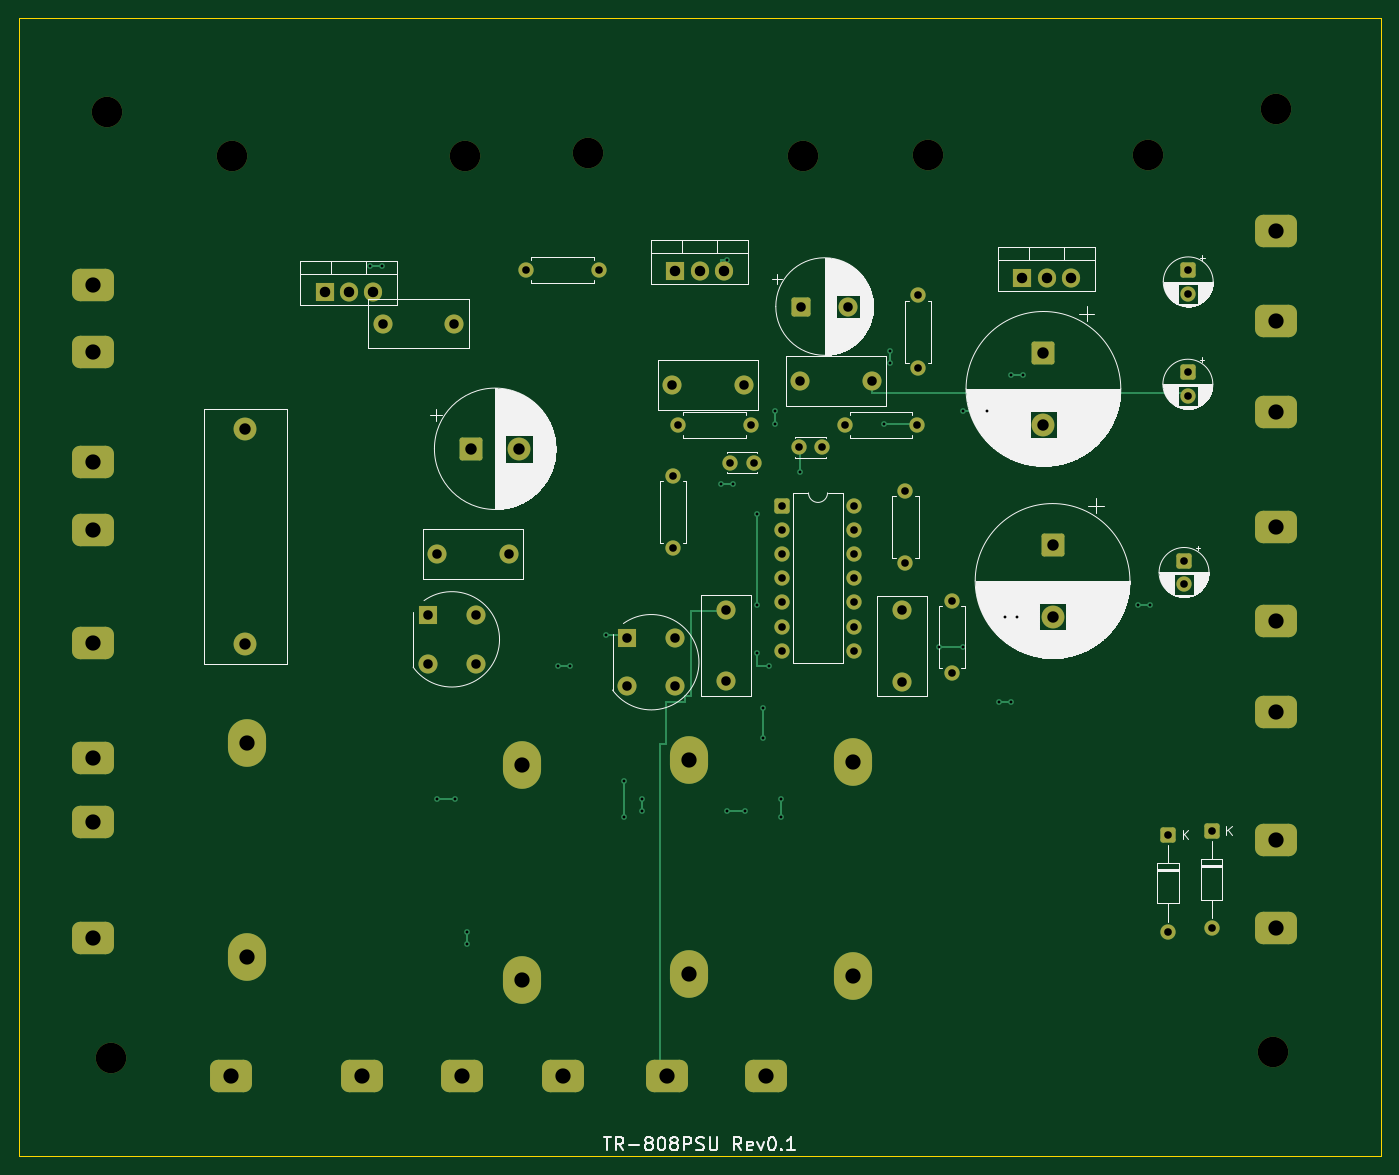
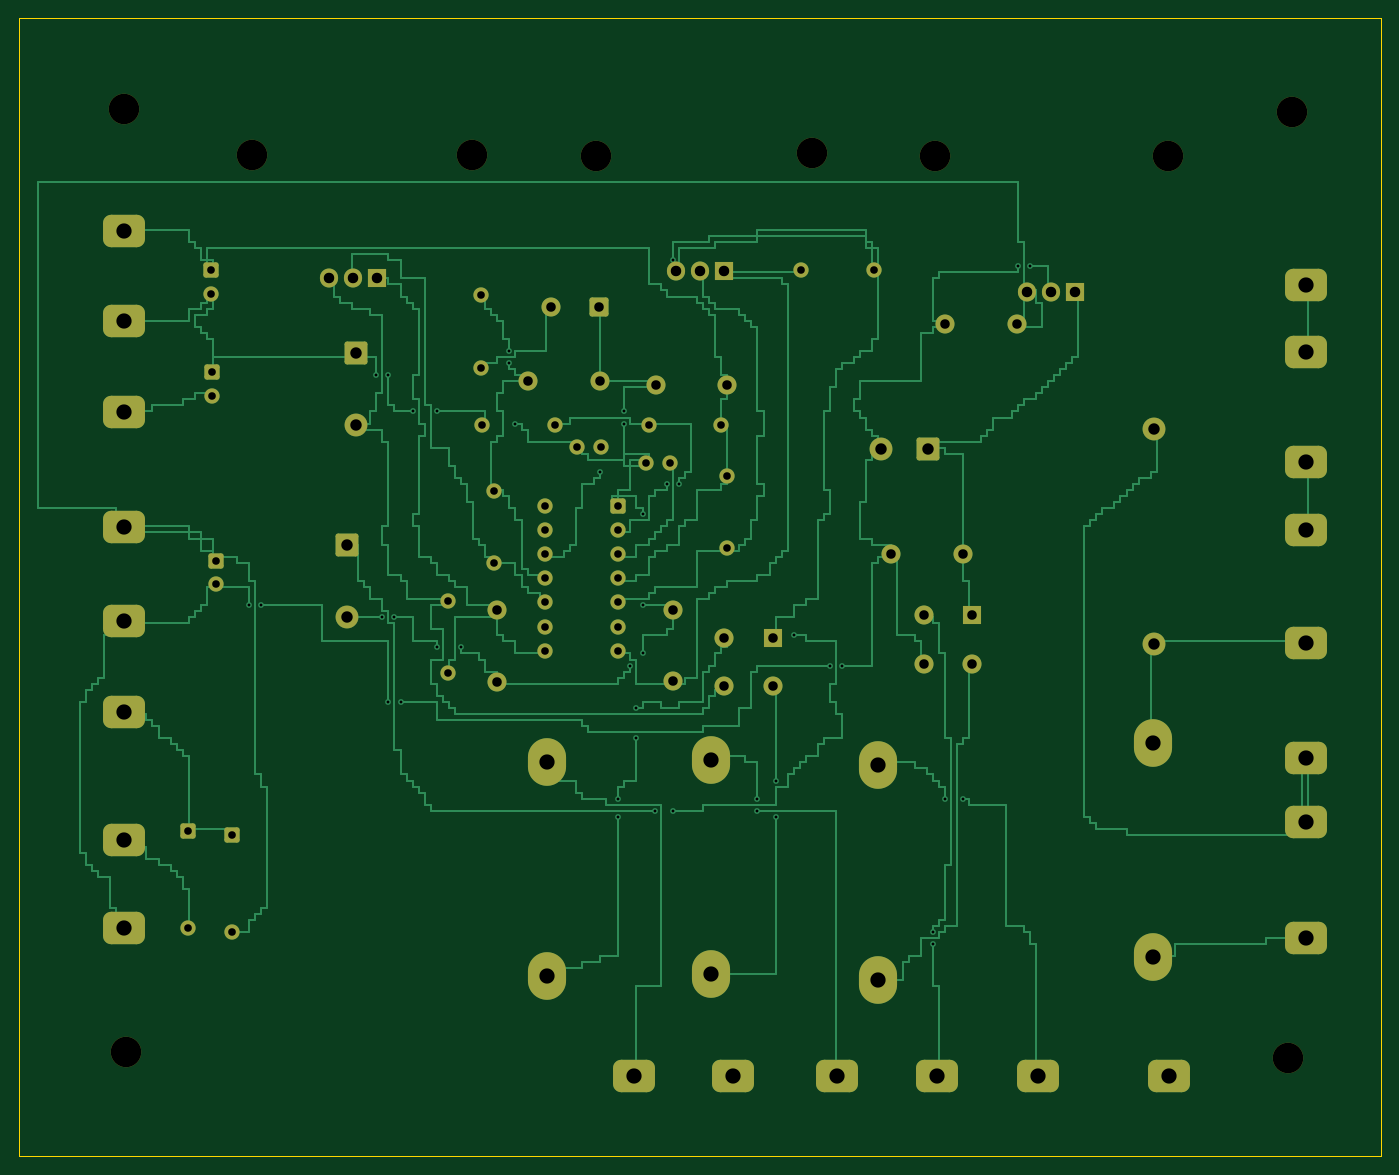
Circuit board: 9 layer files. Board 142.9 x 119.4 mm.
- bottom_copper: TR-808PSU_Rev0.1-B_Cu.gbr (61118 bytes)
- bottom_mask: TR-808PSU_Rev0.1-B_Mask.gbr (6325 bytes)
- bottom_silk: TR-808PSU_Rev0.1-B_Silkscreen.gbr (462 bytes)
- outline: TR-808PSU_Rev0.1-Edge_Cuts.gbr (631 bytes)
- top_copper: TR-808PSU_Rev0.1-F_Cu.gbr (12684 bytes)
- top_mask: TR-808PSU_Rev0.1-F_Mask.gbr (6325 bytes)
- top_silk: TR-808PSU_Rev0.1-F_Silkscreen.gbr (84038 bytes)
- drill: TR-808PSU_Rev0.1-NPTH.drl (468 bytes)
- drill: TR-808PSU_Rev0.1-PTH.drl (2849 bytes)

=== bottom_copper: TR-808PSU_Rev0.1-B_Cu.gbr (61118 bytes, source omitted) ===
=== bottom_mask: TR-808PSU_Rev0.1-B_Mask.gbr (6325 bytes, source omitted) ===
=== bottom_silk: TR-808PSU_Rev0.1-B_Silkscreen.gbr ===
%TF.GenerationSoftware,KiCad,Pcbnew,10.0.2*%
%TF.CreationDate,2026-10-06T22:25:47+02:00*%
%TF.ProjectId,TR-808PSU_Rev0.1,54522d38-3038-4505-9355-5f526576302e,rev?*%
%TF.SameCoordinates,Original*%
%TF.FileFunction,Legend,Bot*%
%TF.FilePolarity,Positive*%
%FSLAX46Y46*%
G04 Gerber Fmt 4.6, Leading zero omitted, Abs format (unit mm)*
G04 Created by KiCad (PCBNEW 10.0.2) date 2026-10-06 22:25:47*
%MOMM*%
%LPD*%
G01*
G04 APERTURE LIST*
G04 APERTURE END LIST*
M02*

=== outline: TR-808PSU_Rev0.1-Edge_Cuts.gbr ===
%TF.GenerationSoftware,KiCad,Pcbnew,10.0.2*%
%TF.CreationDate,2026-10-06T22:25:47+02:00*%
%TF.ProjectId,TR-808PSU_Rev0.1,54522d38-3038-4505-9355-5f526576302e,rev?*%
%TF.SameCoordinates,Original*%
%TF.FileFunction,Profile,NP*%
%FSLAX46Y46*%
G04 Gerber Fmt 4.6, Leading zero omitted, Abs format (unit mm)*
G04 Created by KiCad (PCBNEW 10.0.2) date 2026-10-06 22:25:47*
%MOMM*%
%LPD*%
G01*
G04 APERTURE LIST*
%TA.AperFunction,Profile*%
%ADD10C,0.100000*%
%TD*%
G04 APERTURE END LIST*
D10*
X0Y0D02*
X142900000Y0D01*
X0Y-119400000D02*
X0Y0D01*
X142900000Y0D02*
X142900000Y-119400000D01*
X142900000Y-119400000D02*
X0Y-119400000D01*
M02*

=== top_copper: TR-808PSU_Rev0.1-F_Cu.gbr (12684 bytes, source omitted) ===
=== top_mask: TR-808PSU_Rev0.1-F_Mask.gbr (6325 bytes, source omitted) ===
=== top_silk: TR-808PSU_Rev0.1-F_Silkscreen.gbr (84038 bytes, source omitted) ===
=== drill: TR-808PSU_Rev0.1-NPTH.drl ===
M48
; DRILL file KiCad 10.0.2 date 2026-10-06T22:25:47
; FORMAT={-:-/ absolute / metric / decimal}
; #@! TF.CreationDate,2026-10-06T22:25:47+02:00
; #@! TF.GenerationSoftware,Kicad,Pcbnew,10.0.2
; #@! TF.FileFunction,NonPlated,1,2,NPTH
FMAT,2
METRIC
; #@! TA.AperFunction,NonPlated,NPTH,ComponentDrill
T1C3.200
%
G90
G05
T1
X9.25Y-9.79
X9.68Y-109.13
X22.3Y-14.42
X46.78Y-14.42
X59.68Y-14.14
X82.31Y-14.42
X95.36Y-14.31
X118.48Y-14.31
X131.65Y-108.47
X131.92Y-9.52
M30

=== drill: TR-808PSU_Rev0.1-PTH.drl ===
M48
; DRILL file KiCad 10.0.2 date 2026-10-06T22:25:47
; FORMAT={-:-/ absolute / metric / decimal}
; #@! TF.CreationDate,2026-10-06T22:25:47+02:00
; #@! TF.GenerationSoftware,Kicad,Pcbnew,10.0.2
; #@! TF.FileFunction,Plated,1,2,PTH
FMAT,2
METRIC
; #@! TA.AperFunction,Plated,PTH,ViaDrill
T1C0.300
; #@! TA.AperFunction,Plated,PTH,ComponentDrill
T2C0.800
; #@! TA.AperFunction,Plated,PTH,ComponentDrill
T3C1.000
; #@! TA.AperFunction,Plated,PTH,ComponentDrill
T4C1.100
; #@! TA.AperFunction,Plated,PTH,ComponentDrill
T5C1.200
; #@! TA.AperFunction,Plated,PTH,ComponentDrill
T6C1.600
%
G90
G05
T1
X36.83Y-26.035
X38.1Y-26.035
X43.815Y-81.915
X45.72Y-81.915
X46.99Y-95.885
X46.99Y-97.155
X56.515Y-67.945
X57.785Y-67.945
X61.595Y-64.77
X63.5Y-80.01
X63.5Y-83.82
X65.405Y-81.915
X65.405Y-83.185
X73.66Y-48.895
X74.295Y-25.4
X74.295Y-83.185
X74.93Y-48.895
X76.2Y-83.185
X77.47Y-52.07
X77.47Y-61.595
X77.47Y-66.675
X78.105Y-72.39
X78.105Y-75.565
X78.74Y-67.945
X79.375Y-41.275
X79.375Y-42.545
X80.01Y-81.915
X80.01Y-83.82
X81.915Y-47.625
X90.805Y-42.545
X91.44Y-34.925
X91.44Y-36.195
X96.52Y-66.04
X99.06Y-41.275
X99.06Y-66.04
X101.6Y-41.275
X102.87Y-71.755
X103.505Y-62.865
X104.14Y-37.465
X104.14Y-71.755
X104.775Y-62.865
X105.41Y-37.465
X117.475Y-61.595
X118.745Y-61.595
T2
X53.22Y-26.44
X60.84Y-26.44
X68.6Y-48.02
X68.6Y-55.64
X69.18Y-42.7
X74.62Y-46.64
X76.8Y-42.7
X77.12Y-46.64
X80.04Y-51.15
X80.04Y-53.69
X80.04Y-56.23
X80.04Y-58.77
X80.04Y-61.31
X80.04Y-63.85
X80.04Y-66.39
X81.82Y-45.04
X84.32Y-45.04
X86.66Y-42.7
X87.66Y-51.15
X87.66Y-53.69
X87.66Y-56.23
X87.66Y-58.77
X87.66Y-61.31
X87.66Y-63.85
X87.66Y-66.39
X93.03Y-49.6
X93.03Y-57.22
X94.28Y-42.7
X94.39Y-29.1
X94.39Y-36.72
X97.87Y-61.14
X97.87Y-68.76
X120.57Y-85.71
X120.57Y-95.87
X122.27Y-56.92
X122.27Y-59.42
X122.67Y-37.16
X122.67Y-39.66
X122.71Y-26.42
X122.71Y-28.92
X125.16Y-85.31
X125.16Y-95.47
T3
X38.17Y-32.04
X42.88Y-62.65
X42.88Y-67.73
X43.87Y-56.25
X45.67Y-32.04
X47.96Y-62.65
X47.96Y-67.73
X51.37Y-56.25
X63.81Y-65.05
X63.81Y-70.13
X68.57Y-38.52
X68.89Y-65.05
X68.89Y-70.13
X74.24Y-62.07
X74.24Y-69.57
X76.07Y-38.52
X81.98Y-38.12
X82.04Y-30.26
X87.04Y-30.26
X89.48Y-38.12
X92.7Y-62.16
X92.7Y-69.66
T4
X32.06Y-28.69
X34.6Y-28.69
X37.14Y-28.69
X68.89Y-26.49
X71.43Y-26.49
X73.97Y-26.49
X105.3Y-27.29
X107.84Y-27.29
X110.38Y-27.29
T5
X23.74Y-43.16
X23.74Y-65.66
X47.46Y-45.19
X52.46Y-45.19
X107.51Y-35.15
X107.51Y-42.65
X108.47Y-55.31
X108.47Y-62.81
T6
X7.78Y-27.96
X7.78Y-34.98
X7.78Y-46.57
X7.78Y-53.75
X7.78Y-65.61
X7.78Y-77.68
X7.78Y-84.32
X7.78Y-96.56
X22.2Y-110.98
X23.94Y-76.02
X23.94Y-98.52
X35.96Y-110.98
X46.51Y-110.98
X52.77Y-78.42
X52.77Y-100.92
X57.07Y-110.98
X67.95Y-110.98
X70.3Y-77.82
X70.3Y-100.32
X78.34Y-110.98
X87.51Y-78.02
X87.51Y-100.52
X131.92Y-22.3
X131.92Y-31.77
X131.92Y-41.34
X131.92Y-53.37
X131.92Y-63.27
X131.92Y-72.79
X131.92Y-86.22
X131.92Y-95.53
M30
